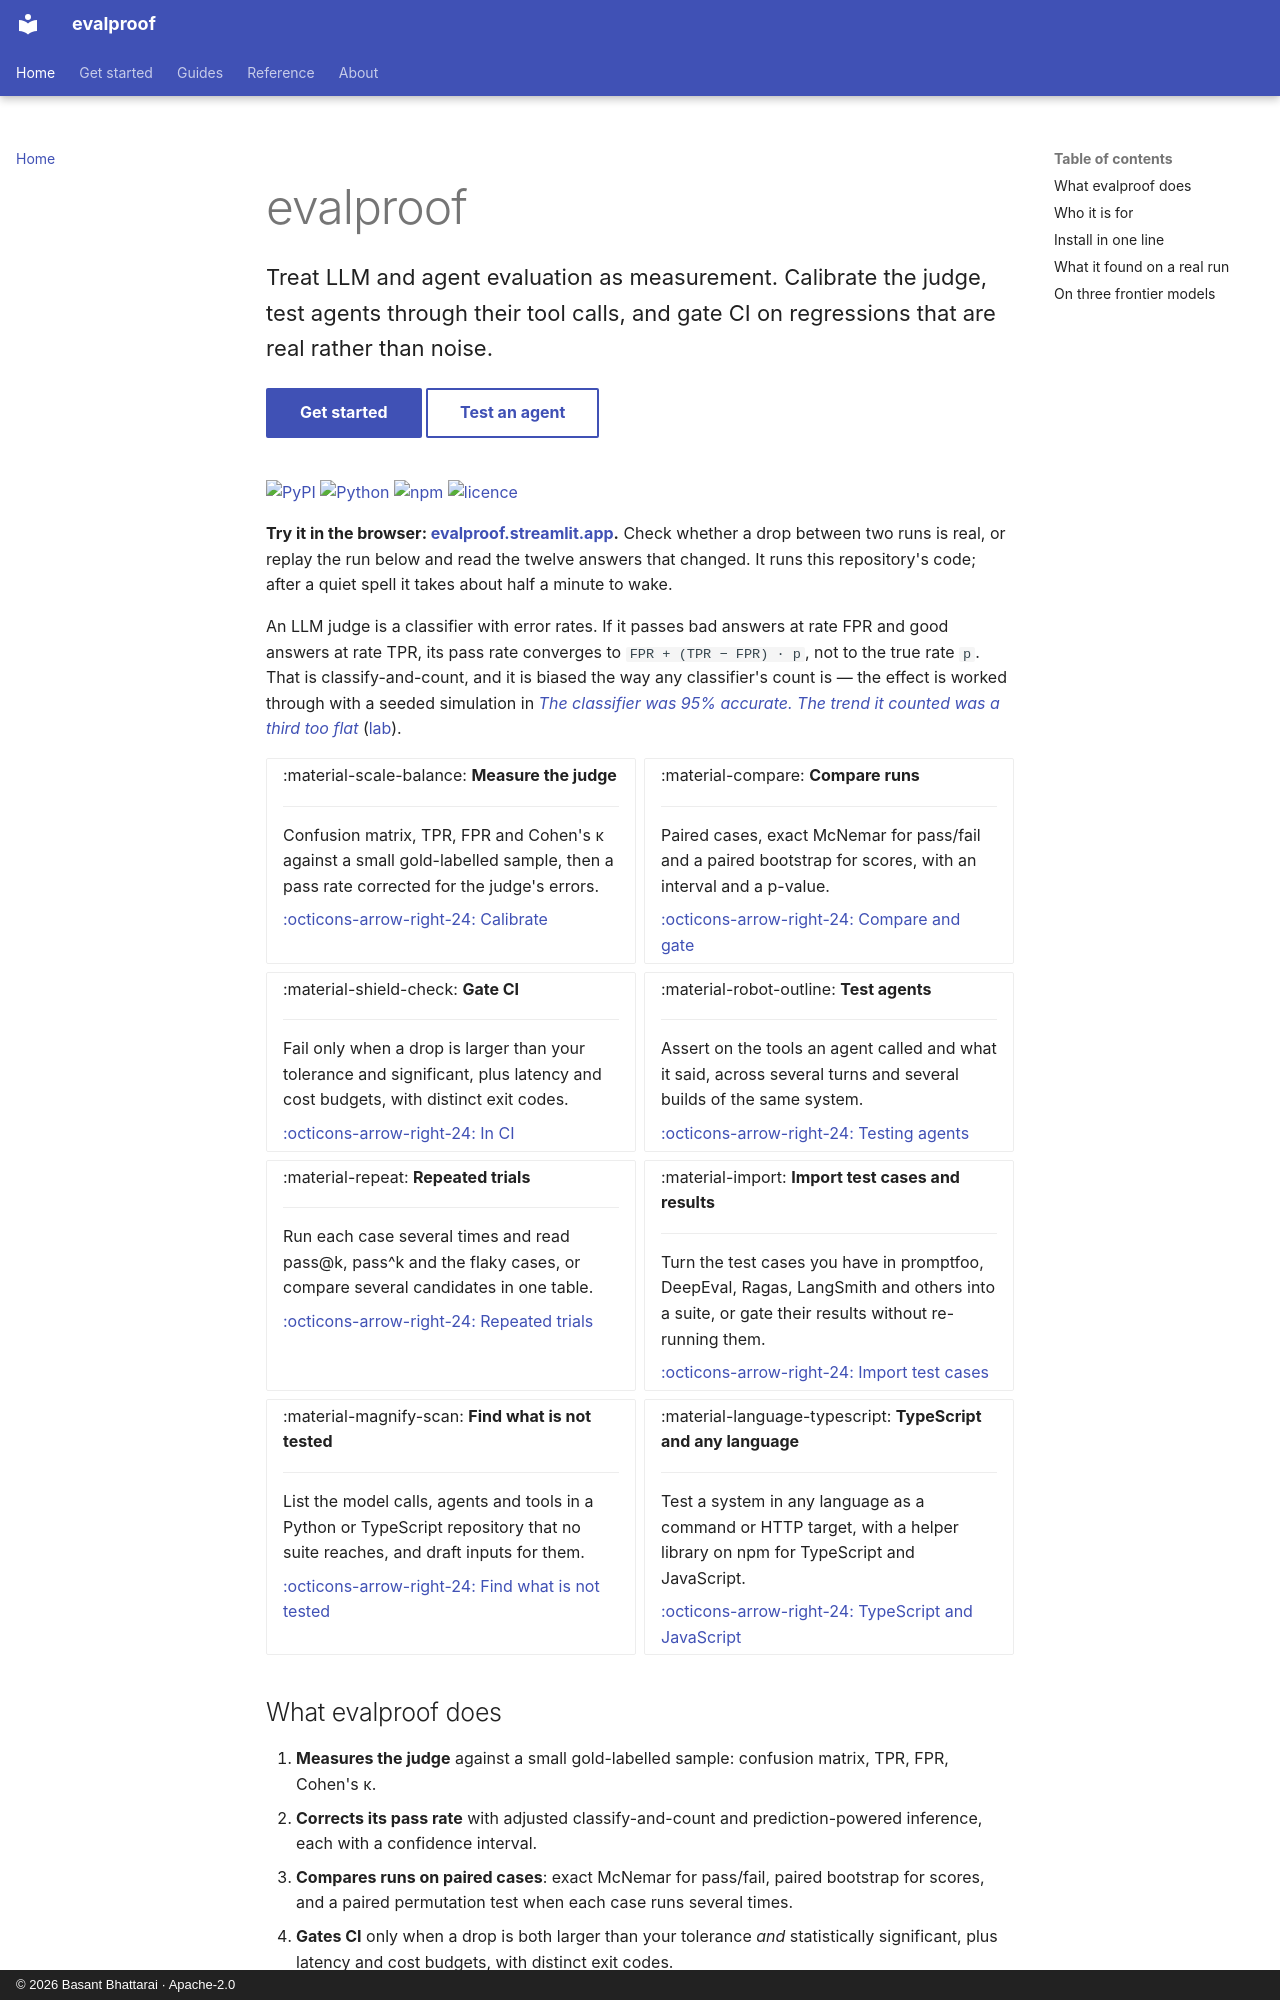

repository: technobasant/evalproof · page: index.html · generator: mkdocs · copyright: © 2026 Basant Bhattarai · Apache-2.0

---
description: evalproof calibrates the LLM judge, tests agents, imports your test cases, finds untested model calls and gates CI only on real regressions.
---

<div class="hero" markdown>

# evalproof

Treat LLM and agent evaluation as measurement. Calibrate the judge, test agents through their tool calls, and gate CI on regressions that are real rather than noise.
{ .lead }

[Get started](getting-started/index.md){ .md-button .md-button--primary }
[Test an agent](guides/testing-agents.md#testing-agents){ .md-button }

</div>

[![PyPI](https://img.shields.io/pypi/v/evalproof?label=PyPI)](https://pypi.org/project/evalproof/)
[![Python](https://img.shields.io/pypi/pyversions/evalproof?label=Python)](https://pypi.org/project/evalproof/)
[![npm](https://img.shields.io/npm/v/evalproof?label=npm)](https://www.npmjs.com/package/evalproof)
[![licence](https://img.shields.io/badge/licence-Apache--2.0-blue)](https://github.com/technobasant/evalproof/blob/main/LICENSE)

**Try it in the browser: [evalproof.streamlit.app](https://evalproof.streamlit.app).** Check whether
a drop between two runs is real, or replay the run below and read the twelve answers that
changed. It runs this repository's code; after a quiet spell it takes about half a minute to wake.

An LLM judge is a classifier with error rates. If it passes bad answers at rate FPR and
good answers at rate TPR, its pass rate converges to `FPR + (TPR − FPR) · p`, not to the
true rate `p`. That is classify-and-count, and it is biased the way any classifier's count
is — the effect is worked through with a seeded simulation in
[*The classifier was 95% accurate. The trend it counted was a third too flat*](https://basantbhattarai.com.np/writing/count-prevalence-not-classifications/)
([lab](https://github.com/technobasant/prevalence-shift)).

<div class="grid cards" markdown>

-   :material-scale-balance: **Measure the judge**

    ---

    Confusion matrix, TPR, FPR and Cohen's κ against a small gold-labelled sample, then a pass rate corrected for the judge's errors.

    [:octicons-arrow-right-24: Calibrate](reference/concepts.md#calibrate)

-   :material-compare: **Compare runs**

    ---

    Paired cases, exact McNemar for pass/fail and a paired bootstrap for scores, with an interval and a p-value.

    [:octicons-arrow-right-24: Compare and gate](reference/concepts.md#compare-and-gate)

-   :material-shield-check: **Gate CI**

    ---

    Fail only when a drop is larger than your tolerance and significant, plus latency and cost budgets, with distinct exit codes.

    [:octicons-arrow-right-24: In CI](guides/ci.md#in-ci)

-   :material-robot-outline: **Test agents**

    ---

    Assert on the tools an agent called and what it said, across several turns and several builds of the same system.

    [:octicons-arrow-right-24: Testing agents](guides/testing-agents.md#testing-agents)

-   :material-repeat: **Repeated trials**

    ---

    Run each case several times and read pass@k, pass^k and the flaky cases, or compare several candidates in one table.

    [:octicons-arrow-right-24: Repeated trials](guides/repeated-trials.md#repeated-trials)

-   :material-import: **Import test cases and results**

    ---

    Turn the test cases you have in promptfoo, DeepEval, Ragas, LangSmith and others into a suite, or gate their results without re-running them.

    [:octicons-arrow-right-24: Import test cases](guides/import-test-cases.md)

-   :material-magnify-scan: **Find what is not tested**

    ---

    List the model calls, agents and tools in a Python or TypeScript repository that no suite reaches, and draft inputs for them.

    [:octicons-arrow-right-24: Find what is not tested](guides/find-gaps.md)

-   :material-language-typescript: **TypeScript and any language**

    ---

    Test a system in any language as a command or HTTP target, with a helper library on npm for TypeScript and JavaScript.

    [:octicons-arrow-right-24: TypeScript and JavaScript](guides/typescript.md)

</div>
